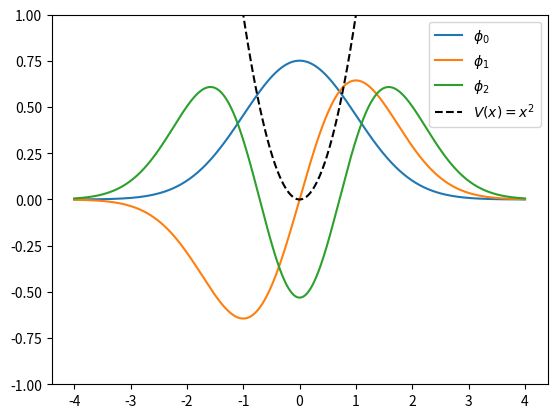

The matplotlib source for this figure:
# python 3.8.13
# potential_V1_and_S_as_parameter.py.py

# Created on Oct 8 9:34:54 2022
# @author: yinchaoyang
# --- utf-8 ---

# Solve 1D Schrodinger equation with the Potential V(x) = x^2 using a Gaussian basis 
# with a variational parameter: the center of the Gaussian s_i.

import math
import numpy as np
from scipy.linalg import sqrtm # calculate the matrix square root
import matplotlib.pyplot as plt

# constants
h_bar = 1       # reduced Planck constant
m = 0.5          # mass
v = 2 * math.pi
num_of_Basis = 50

# Choose the basis set through change the S parameter.
s = np.linspace(-5, 5, num_of_Basis)

# initialize the S matrix and H matrix, both of which are n*n.
S_ModifiedMatrix = np.zeros((num_of_Basis, num_of_Basis))
Hamilton_matrix = np.zeros((num_of_Basis, num_of_Basis))

def potential(x): # the potential function V(x)
    return x**2

def Integral_Phi_multiply_Phi(si, sj):
    return math.sqrt(v) * math.exp(-v * (si - sj) ** 2 / 2) / math.sqrt(2 * math.pi)

def Integral_Phi_multiply_operatorH_mutiply_Phi(si, sj):
    return math.exp(-v * (si - sj)**2 / 2) * (2 * h_bar**2 * v**2 * (1 - v * (si - sj)**2)\
         + m * (1 + v * (si + sj)**2)) / (4 * m * math.sqrt(2 * v * math.pi))

# Solution of 1D Schrodinger equation
def wave_function(index, s, eigenvectors, x): 
    # wave_function = \sum{j from 1 to n}{eigenvalue_j * phi_j} 
    sum = 0
    for j in range(num_of_Basis):
        sum += -eigenvectors[j][index] * math.sqrt(v / math.pi) * math.exp(-v * (x - s[j])**2)
    return sum

if __name__ == '__main__':
    # calculate the S matrix and H matrix
    for i in range(num_of_Basis):
        for j in range(num_of_Basis):
            S_ModifiedMatrix[i][j] = Integral_Phi_multiply_Phi(s[i], s[j]) # the S matrix
            Hamilton_matrix[i][j] = Integral_Phi_multiply_operatorH_mutiply_Phi(s[i], s[j]) # H matrix
    
    # Todo: calculate the eigenvalues and the corresponding eigenvectors.
    # Hamilton_matrix * eigenvector = eigenvalue * eigenvector
    
    # Since the basis set is not orthogonal, introduce S_ModifiedMatrix.
    # Hamilton_matrix_prime * eigenvector_prime = eigenvalue * eigenvector_prime
    S_ModifiedMatrix_sqrt = sqrtm(S_ModifiedMatrix) # S_{1/2}
    S_ModifiedMatrix_sqrt_inv = np.linalg.inv(S_ModifiedMatrix_sqrt) # S_{-1/2}
    Hamilton_matrix_prime = S_ModifiedMatrix_sqrt_inv @ Hamilton_matrix @ S_ModifiedMatrix_sqrt_inv # H' = S_{-1/2} * H * S_{-1/2}

    eigen_states, eigenvectors_prime = np.linalg.eig(Hamilton_matrix_prime) # calculate the "modified" eigenvalues and eigenvectors
    eigenvectors = S_ModifiedMatrix_sqrt_inv @ eigenvectors_prime # C = S_{-1/2} * C'

    # Find the 3 lowest energy eigenstates.
    eigen_states_3lowest = sorted(eigen_states)[:3]
    indexes = []
    for i in range(3):
        index = np.argwhere(eigen_states == eigen_states_3lowest[i])
        indexes.append(int(index))
    print("The 3 lowest energy eigenstates with potential V(x) = x^2 are: ")
    for i in range(3):
        print("%.4f  " % (eigen_states[indexes[i]]))

    # Plot the wave function.
    fig, ax = plt.subplots()
    x = np.linspace(-4, 4, 1000)
    for i in range(3):
        waveFunction = [wave_function(indexes[i], s, eigenvectors, xi) for xi in x]
        ax.plot(x, waveFunction, label=f"$\phi_{i}$")
    ax.plot(x, potential(x), "k--", label="$V(x) = x^2$")
    ax.legend(loc="upper right")
    ax.set_ylim(-1, 1)
    plt.show()